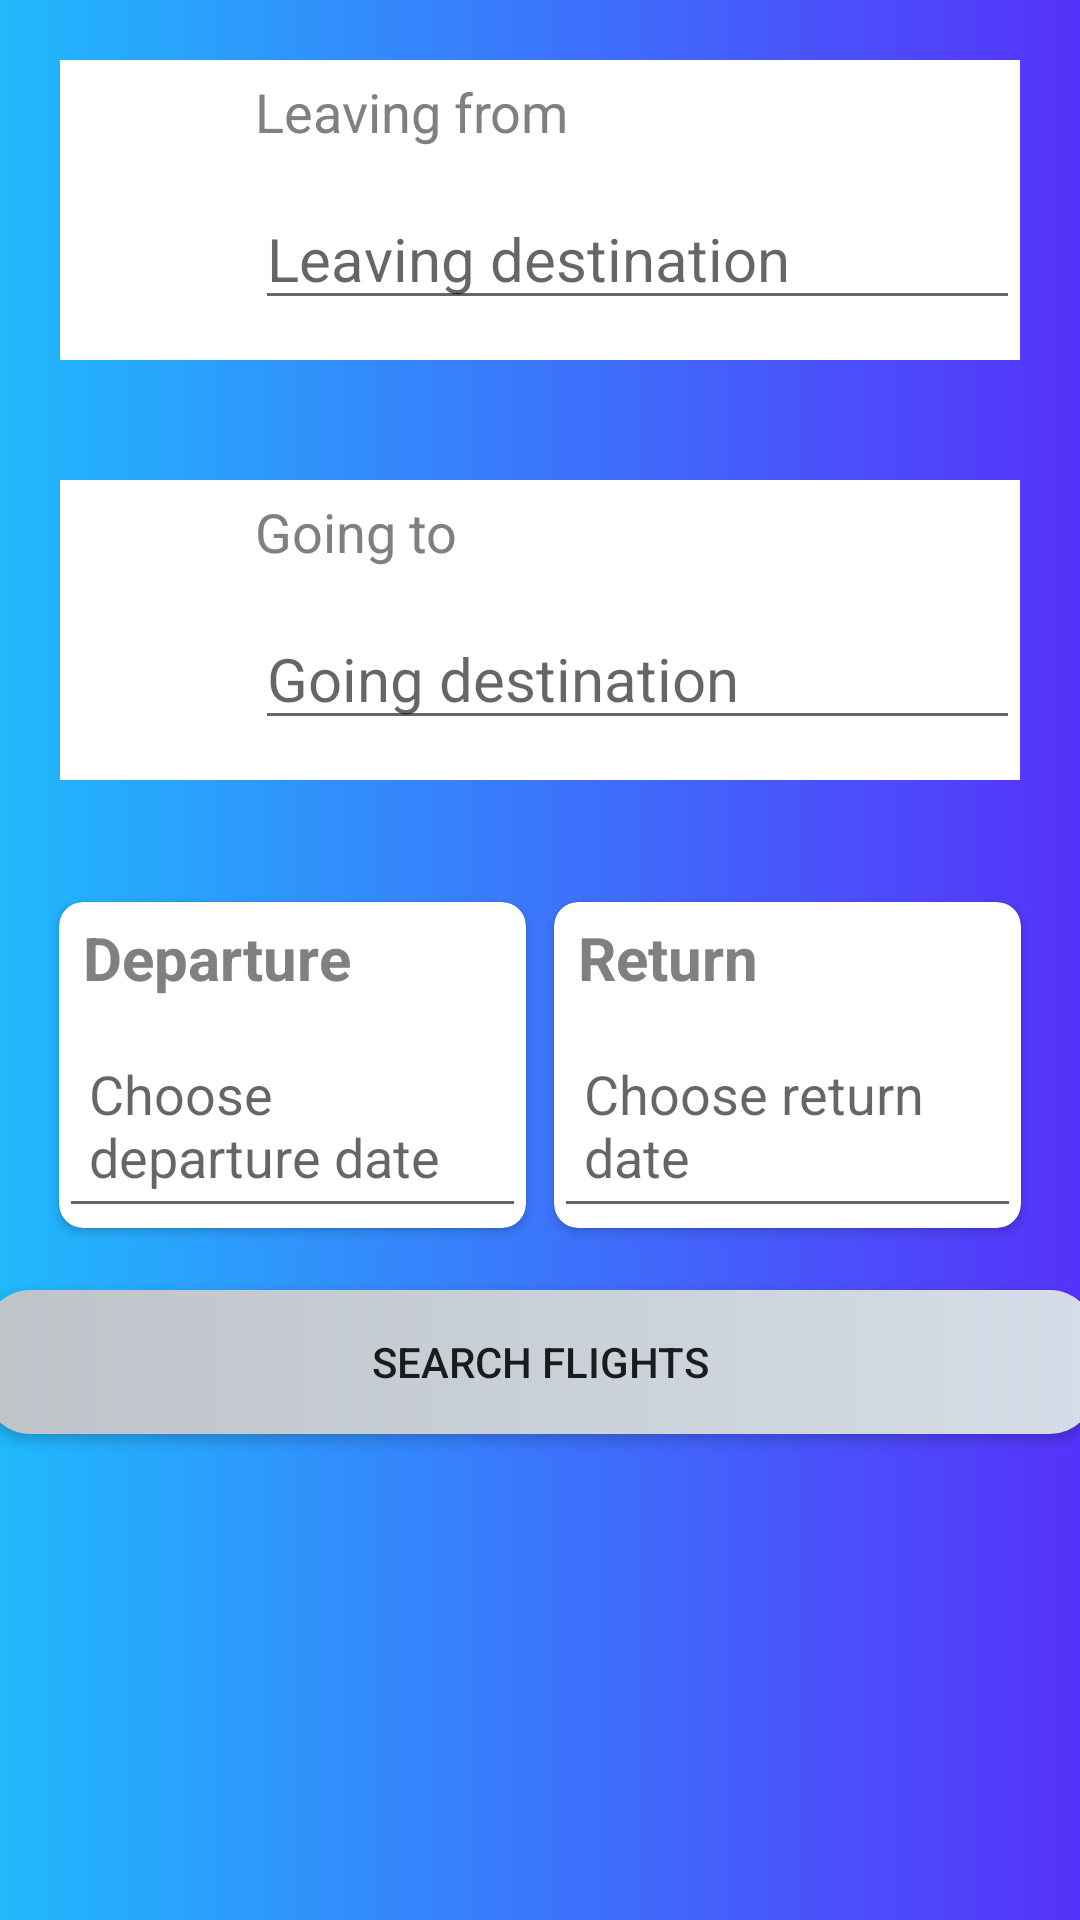

Produce the Android XML layout that renders to this screen, including the resource entries it uses.
<!-- AndroidManifest.xml: application theme Theme.SWEv2 -->
<!-- res/layout/fragment_book_flight.xml -->
<?xml version="1.0" encoding="utf-8"?>
<ScrollView xmlns:android="http://schemas.android.com/apk/res/android"
    xmlns:tools="http://schemas.android.com/tools"
    android:layout_width="match_parent"
    android:layout_height="match_parent"
    xmlns:app="http://schemas.android.com/apk/res-auto"
    android:orientation="vertical"
    android:id="@+id/fragment_container_book_flight"
    android:background="@drawable/background"
    tools:context=".ui.bookflights.BookFlightFragment">


    <LinearLayout
        android:layout_width="match_parent"
        android:layout_height="match_parent"
        android:orientation="vertical">
        <androidx.constraintlayout.widget.ConstraintLayout
            android:layout_width="match_parent"
            android:layout_height="100dp"
            android:layout_margin="20dp"
            android:background="@color/white"
            android:orientation="horizontal">

            <ImageView
                android:id="@+id/imageView13"
                android:layout_width="45dp"
                android:layout_marginLeft="10dp"
                android:layout_height="match_parent"
                android:src="@drawable/baseline_flight_takeoff_24"
                app:layout_constraintBottom_toBottomOf="parent"
                app:layout_constraintStart_toStartOf="parent"
                app:layout_constraintTop_toTopOf="parent" />

            <TextView
                android:id="@+id/startdestination"
                android:layout_width="wrap_content"
                android:layout_height="wrap_content"
                android:text="@string/leaving"
                android:textColor="#808080"
                android:textSize="18dp"
                android:layout_marginLeft="10dp"
                android:layout_marginTop="5dp"
                app:layout_constraintStart_toEndOf="@+id/imageView13"
                app:layout_constraintTop_toTopOf="parent" />

            <EditText
                android:id="@+id/searchstartdestination"
                android:layout_width="match_parent"
                android:layout_marginLeft="65dp"
                android:hint="Leaving destination"
                android:inputType="textCapSentences"
                android:layout_height="wrap_content"
                android:textColor="@color/black"
                android:textSize="20dp"
                android:gravity="start"
                app:layout_constraintBottom_toBottomOf="parent"
                app:layout_constraintEnd_toEndOf="parent"
                app:layout_constraintStart_toEndOf="@+id/imageView13"
                app:layout_constraintTop_toBottomOf="@+id/startdestination" />
        </androidx.constraintlayout.widget.ConstraintLayout>

        <androidx.constraintlayout.widget.ConstraintLayout
            android:layout_width="match_parent"
            android:layout_height="100dp"
            android:layout_margin="20dp"
            android:background="@color/white"
            android:orientation="horizontal">

            <ImageView
                android:id="@+id/imageView14"
                android:layout_width="45dp"
                android:layout_marginLeft="10dp"
                android:layout_height="match_parent"
                android:src="@drawable/baseline_flight_land"
                app:layout_constraintBottom_toBottomOf="parent"
                app:layout_constraintStart_toStartOf="parent"
                app:layout_constraintTop_toTopOf="parent" />

            <TextView
                android:id="@+id/destinationend"
                android:layout_width="wrap_content"
                android:layout_height="wrap_content"
                android:layout_marginTop="5dp"
                android:textColor="#808080"
                android:layout_marginLeft="10dp"
                android:text="@string/going"
                android:textSize="18dp"
                app:layout_constraintStart_toEndOf="@+id/imageView14"
                app:layout_constraintTop_toTopOf="parent" />

            <EditText
                android:id="@+id/searchfinaldestination"
                android:layout_width="match_parent"
                android:layout_height="wrap_content"
                android:gravity="start"
                android:textSize="20dp"
                android:hint="Going destination"
                android:textColor="@color/black"
                android:inputType="textCapSentences"
                android:layout_marginLeft="65dp"
                app:layout_constraintBottom_toBottomOf="parent"
                app:layout_constraintStart_toEndOf="@+id/imageView14"
                app:layout_constraintTop_toBottomOf="@+id/destinationend" />
        </androidx.constraintlayout.widget.ConstraintLayout>

        <GridLayout
            android:layout_width="match_parent"
            android:layout_height="120dp"
            android:layout_margin="15dp"
            android:columnCount="2"
            android:rowCount="1">

            <androidx.cardview.widget.CardView
                android:id="@+id/departure"
                android:layout_width="0dp"
                android:layout_height="wrap_content"
                android:layout_row="0"
                android:layout_column="0"
                android:layout_rowWeight="1"
                app:cardCornerRadius="8dp"
                android:elevation="4dp"
                android:layout_columnWeight="1"
                android:layout_gravity="fill"


                app:cardUseCompatPadding="true">

                <TextView
                    android:layout_width="wrap_content"
                    android:layout_height="wrap_content"
                    android:text="@string/departure"
                    android:layout_gravity="top"
                    android:textStyle="bold"
                    android:textSize="20dp"
                    android:textColor="#808080"
                    android:paddingLeft="8dp"
                    android:layout_marginTop="5dp"
                    />
                <EditText
                    android:id="@+id/Departure"
                    android:padding="10dp"
                    android:clickable="false"
                    android:cursorVisible="false"
                    android:focusable="false"
                    android:focusableInTouchMode="false"
                    android:layout_width="match_parent"
                    android:layout_height="match_parent"
                    android:layout_marginTop="40dp"
                    android:hint="@string/choosedeparture"
                    />
            </androidx.cardview.widget.CardView>

            <androidx.cardview.widget.CardView
                android:id="@+id/comeback"
                android:layout_width="0dp"
                android:layout_height="wrap_content"
                android:layout_row="0"
                android:layout_column="1"
                android:layout_rowWeight="1"
                android:layout_columnWeight="1"
                app:cardCornerRadius="8dp"
                android:elevation="4dp"
                android:layout_gravity="fill"
                app:cardUseCompatPadding="true">

                <TextView
                    android:layout_width="wrap_content"
                    android:layout_height="wrap_content"
                    android:text="@string/comeback"
                    android:layout_gravity="top"
                    android:textStyle="bold"
                    android:textSize="20dp"
                    android:textColor="#808080"
                    android:layout_marginTop="5dp"
                    android:paddingLeft="8dp"/>
                <EditText
                    android:id="@+id/Comeback"
                    android:padding="10dp"
                    android:clickable="false"
                    android:cursorVisible="false"
                    android:focusable="false"
                    android:focusableInTouchMode="false"
                    android:layout_width="match_parent"
                    android:layout_height="match_parent"
                    android:layout_marginTop="40dp"
                    android:hint="@string/choosereturn"
                    />


            </androidx.cardview.widget.CardView>

        </GridLayout>

        <Button
            android:id="@+id/search"
            android:layout_width="370dp"
            android:layout_height="wrap_content"
            android:layout_marginBottom="20dp"
            android:text="@string/search"
            android:layout_gravity="center"
            android:background="@drawable/silverbtn"/>
    </LinearLayout>




</ScrollView>
<!-- resources referenced by this layout -->
<resources>
  <color name="black">#FF000000</color>
  <color name="white">#FFFFFFFF</color>
  <!-- drawable background (drawable) -->
  <?xml version="1.0" encoding="utf-8"?>
  <selector xmlns:android="http://schemas.android.com/apk/res/android">
      <item>
          <shape>
              <gradient
                  android:endColor="#5632fa"
                  android:startColor="#20b9fc"
                  android:type="linear" />
          </shape>
      </item>
  </selector>
  <!-- drawable silverbtn (drawable) -->
  <?xml version="1.0" encoding="utf-8"?>
  <shape xmlns:android="http://schemas.android.com/apk/res/android">
      <solid android:color="#FF9966"></solid>
      <corners android:radius="15dp"></corners>
      <gradient android:startColor="#bdc3c7"
          android:endColor="#d7dde8">
  
      </gradient>
  </shape>
  <string name="choosedeparture">Choose departure date</string>
  <string name="choosereturn">Choose return date</string>
  <string name="comeback">Return</string>
  <string name="departure">Departure</string>
  <string name="going">Going to</string>
  <string name="leaving">Leaving from</string>
  <string name="search">SEARCH FLIGHTS</string>
  <style name="Theme.SWEv2" parent="Theme.AppCompat.Light.NoActionBar">
          
          <item name="colorPrimary">@color/lightblue</item>
          <item name="colorPrimaryVariant">@color/purple_700</item>
          <item name="colorOnPrimary">@color/white</item>
          
          <item name="colorSecondary">@color/teal_200</item>
          <item name="colorSecondaryVariant">@color/teal_700</item>
          <item name="colorOnSecondary">@color/black</item>
          
          <item name="android:statusBarColor">?attr/colorPrimaryVariant</item>
          
      </style>
  <color name="lightblue">#20B9FC</color>
  <color name="purple_700">#FF3700B3</color>
  <color name="teal_200">#FF03DAC5</color>
  <color name="teal_700">#FF018786</color>
</resources>
